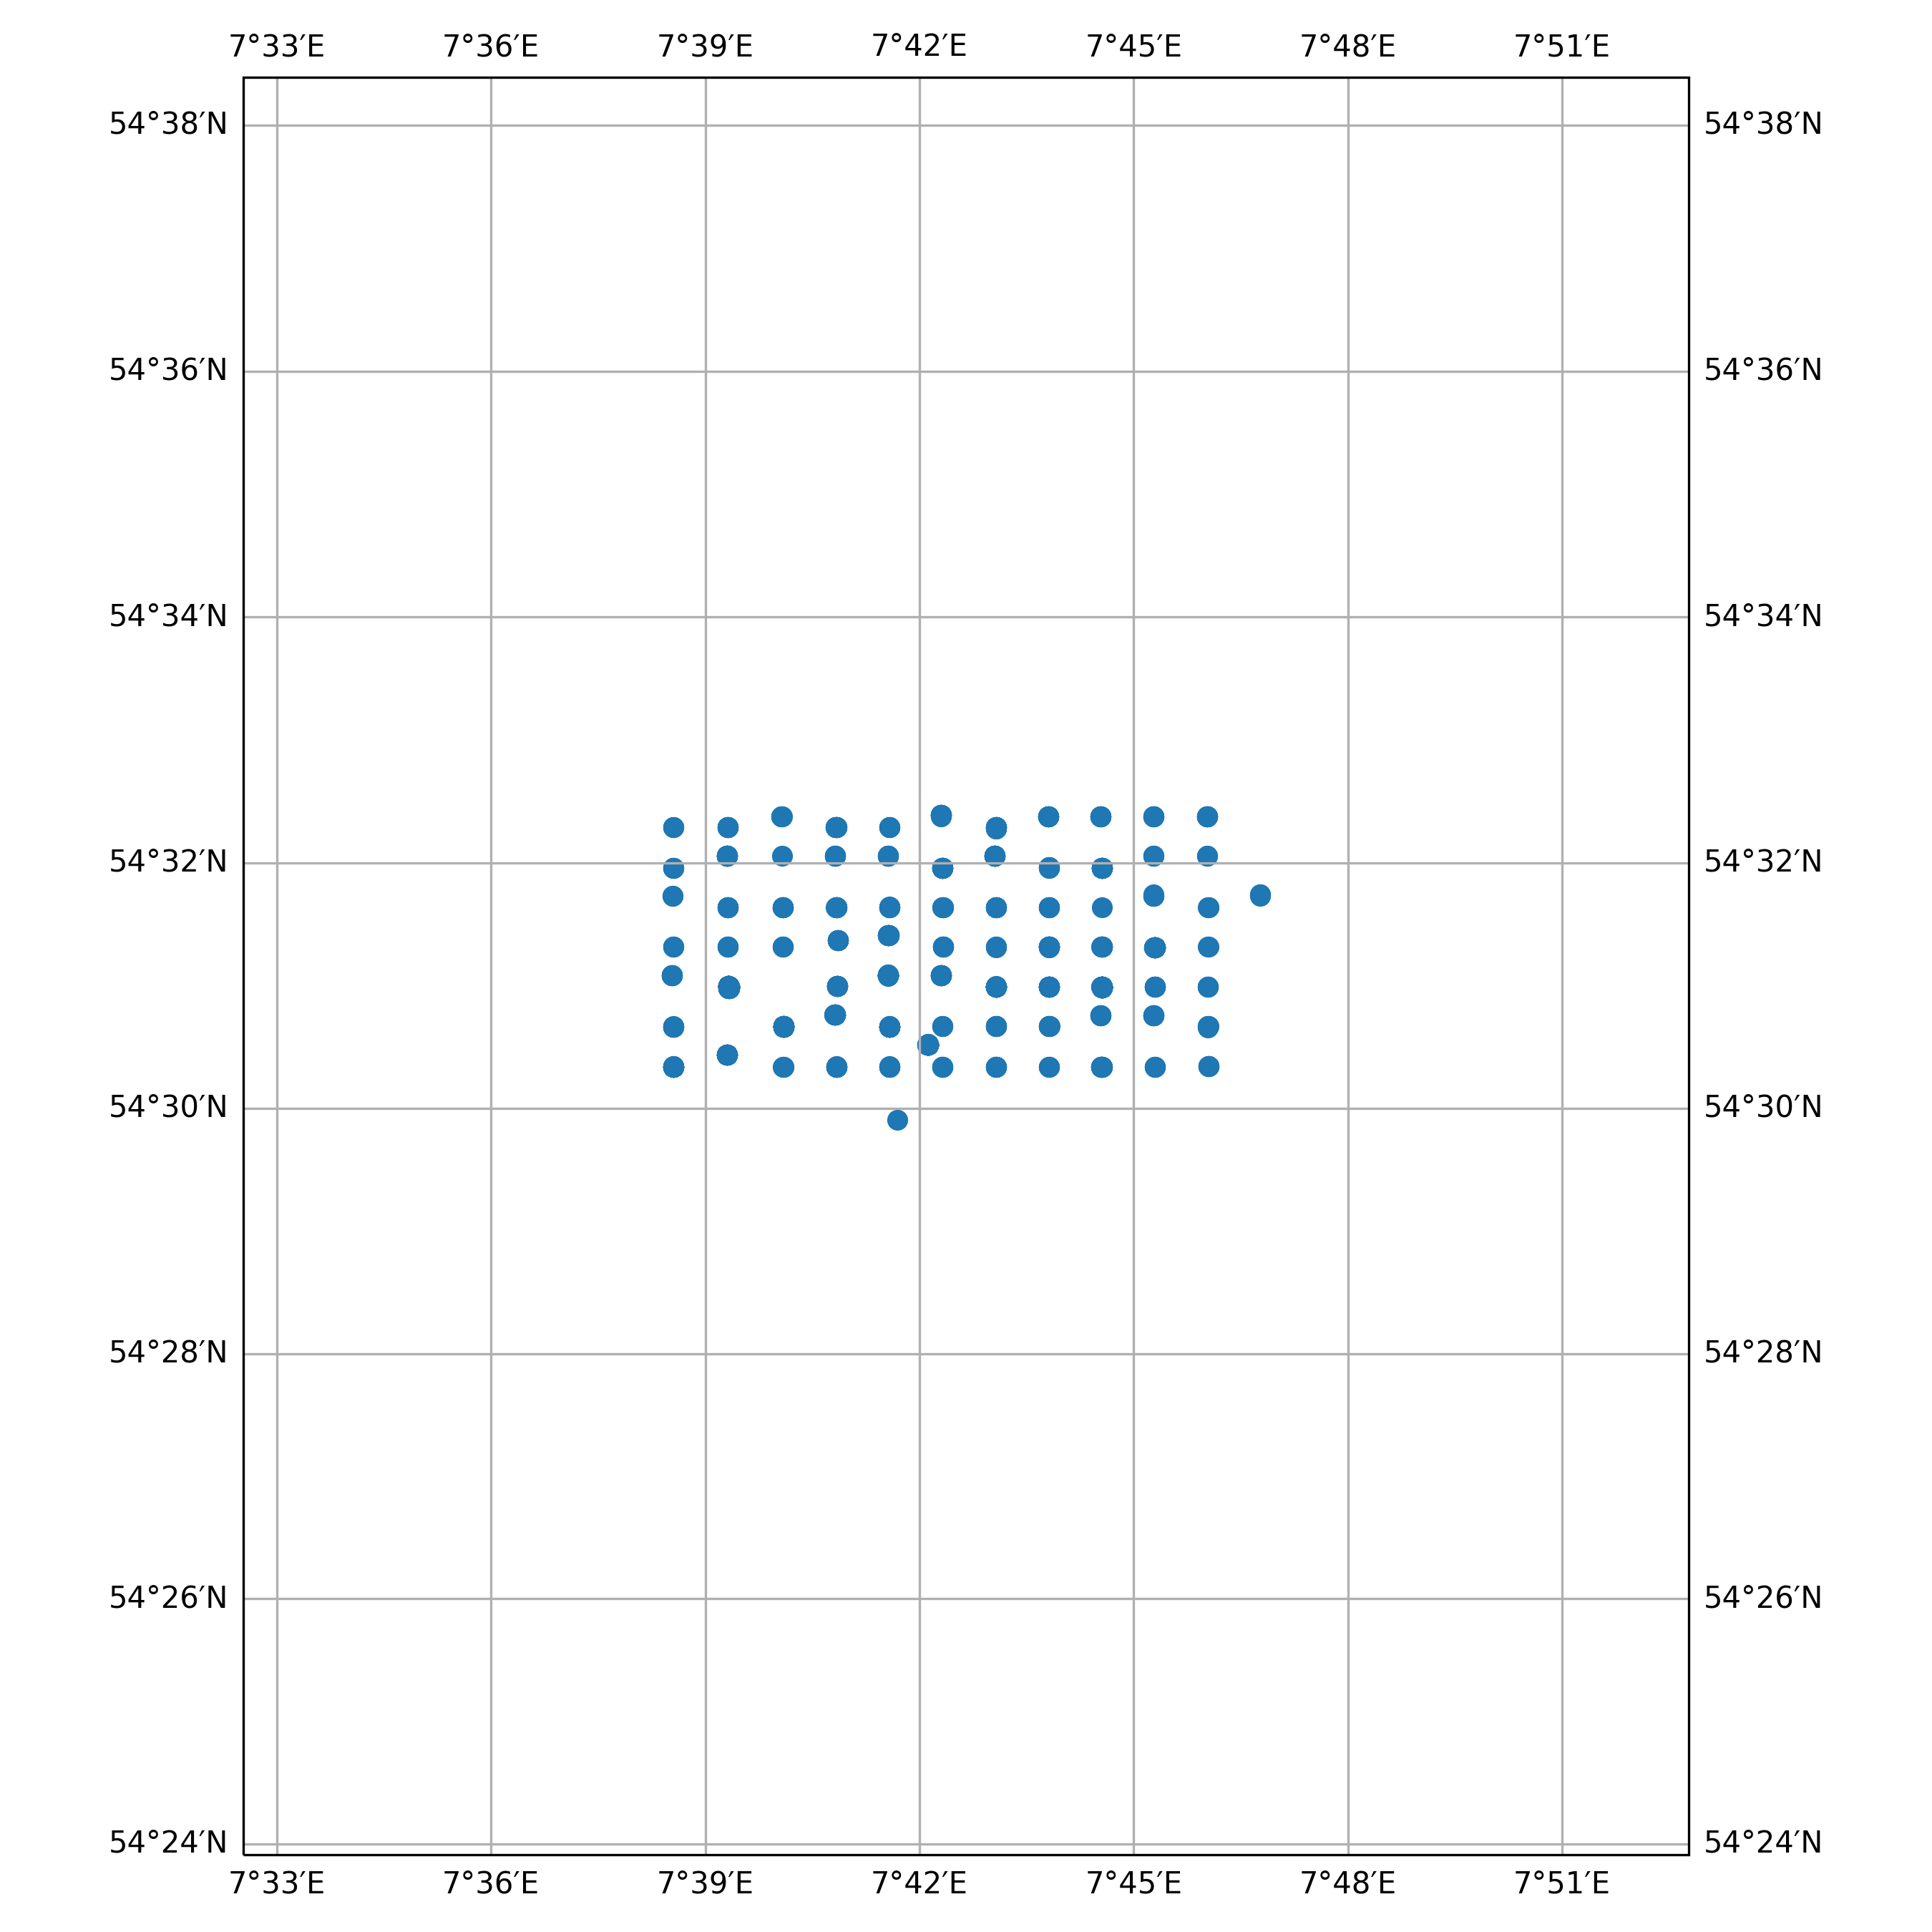

The table this chart was drawn from, first rows:
timestamp, epoch, latitude, longitude, speed, heading, course, status
2015-02-05 14:08:21+00:00, 1423145301, 54.52, 7.743, 0.0, 130.0, 12.0, 5
2015-02-05 19:05:02+00:00, 1423163102, 54.52, 7.743, 0.0, 130.0, 113.0, 5
2015-02-05 20:10:18+00:00, 1423167018, 54.52, 7.743, 0.0, 130.0, 143.0, 5
2015-02-05 23:20:10+00:00, 1423178410, 54.52, 7.742, 0.0, 130.0, 92.0, 5
2015-02-06 03:17:30+00:00, 1423192650, 54.52, 7.743, 0.0, 130.0, 339.0, 5
2015-02-06 08:02:19+00:00, 1423209739, 54.52, 7.743, 0.0, 130.0, 174.0, 5
2015-02-06 14:04:16+00:00, 1423231456, 54.52, 7.743, 0.0, 130.0, 169.0, 5
2015-02-06 19:00:57+00:00, 1423249257, 54.52, 7.743, 0.0, 130.0, 104.0, 5
2015-02-06 22:16:45+00:00, 1423261005, 54.52, 7.743, 0.0, 130.0, 323.0, 5
2015-02-07 03:13:25+00:00, 1423278805, 54.52, 7.743, 0.0, 130.0, 46.0, 5
2015-02-07 04:18:41+00:00, 1423282721, 54.52, 7.743, 0.0, 130.0, 223.0, 5
2015-02-07 08:16:01+00:00, 1423296961, 54.52, 7.743, 0.0, 130.0, 77.0, 5
2015-02-07 22:21:32+00:00, 1423347692, 54.52, 7.743, 0.0, 130.0, 339.0, 5
2015-02-08 01:10:38+00:00, 1423357838, 54.52, 7.743, 0.0, 130.0, 69.0, 5
2015-02-08 08:00:02+00:00, 1423382402, 54.52, 7.743, 0.0, 130.0, 334.0, 5
2015-02-08 09:05:19+00:00, 1423386319, 54.52, 7.743, 0.0, 130.0, 120.0, 5
2015-02-08 16:18:27+00:00, 1423412307, 54.52, 7.743, 0.0, 130.0, 291.0, 5
2015-02-08 17:23:43+00:00, 1423416223, 54.52, 7.743, 0.0, 130.0, 318.0, 5
2015-02-08 19:10:31+00:00, 1423422631, 54.52, 7.743, 0.0, 130.0, 145.0, 5
2015-02-09 01:15:28+00:00, 1423444528, 54.52, 7.743, 0.0, 130.0, 62.0, 5
2015-02-09 03:05:14+00:00, 1423451114, 54.52, 7.743, 0.0, 130.0, 118.0, 5
2015-02-09 04:10:30+00:00, 1423455030, 54.52, 7.743, 0.0, 130.0, 81.0, 5
2015-02-09 06:18:04+00:00, 1423462684, 54.52, 7.743, 0.0, 130.0, 274.0, 5
2015-02-09 07:08:30+00:00, 1423465710, 54.52, 7.743, 0.0, 130.0, 159.0, 5
2015-02-09 08:13:47+00:00, 1423469627, 54.52, 7.743, 0.0, 130.0, 62.0, 5
2015-02-09 23:15:42+00:00, 1423523742, 54.52, 7.743, 0.0, 130.0, 33.0, 5
2015-02-10 04:06:28+00:00, 1423541188, 54.52, 7.743, 0.0, 130.0, 334.0, 5
2015-02-10 17:18:40+00:00, 1423588720, 54.52, 7.742, 0.0, 130.0, 48.0, 5
2015-02-10 18:00:11+00:00, 1423591211, 54.52, 7.743, 0.0, 130.0, 351.0, 5
2015-02-10 22:09:28+00:00, 1423606168, 54.52, 7.743, 0.0, 130.0, 51.0, 5
2015-02-10 23:11:48+00:00, 1423609908, 54.52, 7.743, 0.0, 130.0, 100.0, 5
2015-02-11 08:20:16+00:00, 1423642816, 54.52, 7.743, 0.0, 129.0, 231.0, 5
2015-02-11 09:01:48+00:00, 1423645308, 54.52, 7.743, 0.0, 129.0, 10.0, 5
2015-02-11 13:16:57+00:00, 1423660617, 54.52, 7.743, 0.0, 129.0, 304.0, 5
2015-02-11 23:13:16+00:00, 1423696396, 54.52, 7.742, 0.0, 129.0, 166.0, 5
2015-02-12 01:17:53+00:00, 1423703873, 54.52, 7.743, 0.0, 129.0, 218.0, 5
2015-02-12 07:02:02+00:00, 1423724522, 54.52, 7.743, 0.0, 129.0, 90.0, 5
2015-02-12 09:00:43+00:00, 1423731643, 54.52, 7.743, 0.0, 129.0, 348.0, 5
2015-02-12 10:08:59+00:00, 1423735739, 54.52, 7.743, 0.0, 129.0, 93.0, 5
2015-02-12 11:11:17+00:00, 1423739477, 54.52, 7.743, 0.0, 129.0, 206.0, 5
2015-02-12 14:18:11+00:00, 1423750691, 54.52, 7.743, 0.0, 129.0, 248.0, 5
2015-02-12 16:10:55+00:00, 1423757455, 54.52, 7.743, 0.0, 129.0, 53.0, 5
2015-02-13 08:10:35+00:00, 1423815035, 54.52, 7.73, 0.0, 130.0, 106.0, 5
2015-02-13 13:19:09+00:00, 1423833549, 54.52, 7.73, 0.0, 130.0, 280.0, 5
2015-02-13 14:03:38+00:00, 1423836218, 54.52, 7.73, 0.0, 130.0, 207.0, 5
2015-02-13 22:07:16+00:00, 1423865236, 54.52, 7.73, 0.0, 130.0, 301.0, 5
2015-02-14 01:02:19+00:00, 1423875739, 54.52, 7.73, 0.0, 130.0, 26.0, 5
2015-02-14 05:08:34+00:00, 1423890514, 54.52, 7.73, 0.0, 130.0, 10.0, 5
2015-02-14 08:24:21+00:00, 1423902261, 54.52, 7.73, 0.0, 130.0, 160.0, 5
2015-02-14 10:11:10+00:00, 1423908670, 54.52, 7.73, 0.0, 130.0, 160.0, 5
2015-02-14 20:16:24+00:00, 1423944984, 54.52, 7.73, 0.0, 130.0, 71.0, 5
2015-02-15 00:10:06+00:00, 1423959006, 54.52, 7.73, 0.0, 130.0, 235.0, 5
2015-02-15 15:03:48+00:00, 1424012628, 54.52, 7.73, 0.0, 130.0, 275.0, 5
2015-02-15 22:08:04+00:00, 1424038084, 54.52, 7.73, 0.0, 130.0, 356.0, 5
2015-02-16 06:08:42+00:00, 1424066922, 54.52, 7.73, 0.0, 130.0, 33.0, 5
2015-02-16 16:19:52+00:00, 1424103592, 54.52, 7.73, 0.0, 130.0, 345.0, 5
2015-02-16 18:09:39+00:00, 1424110179, 54.52, 7.73, 0.0, 130.0, 255.0, 5
2015-02-16 21:07:39+00:00, 1424120859, 54.52, 7.73, 0.0, 130.0, 269.0, 5
2015-02-16 22:01:03+00:00, 1424124063, 54.52, 7.73, 0.0, 130.0, 296.0, 5
2015-02-17 21:04:49+00:00, 1424207089, 54.53, 7.743, 0.0, 129.0, 9.0, 5
... 1,069 more rows
